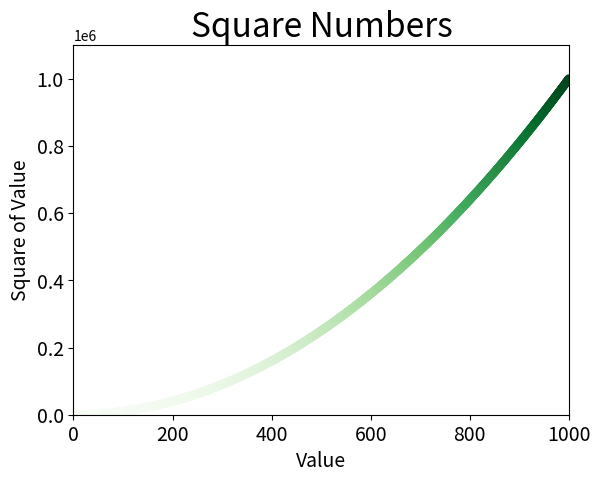

The matplotlib source for this figure:
import matplotlib.pyplot as plt
x_values = list(range(1, 1001))
y_values= [x**2 for x in x_values]

plt.scatter(x_values, y_values, c = y_values, cmap = plt.cm.Greens,edgecolor='none',s=40)

plt.title("Square Numbers", fontsize=24)
plt.xlabel("Value", fontsize=14)
plt.ylabel("Square of Value", fontsize=14 )

plt.tick_params(axis = 'both', which='major', labelsize=14)

plt.axis([0,1001, 0,1100000])
#plt.show()
plt.savefig('squares_plot.png', bbox_inches = 'tight')
